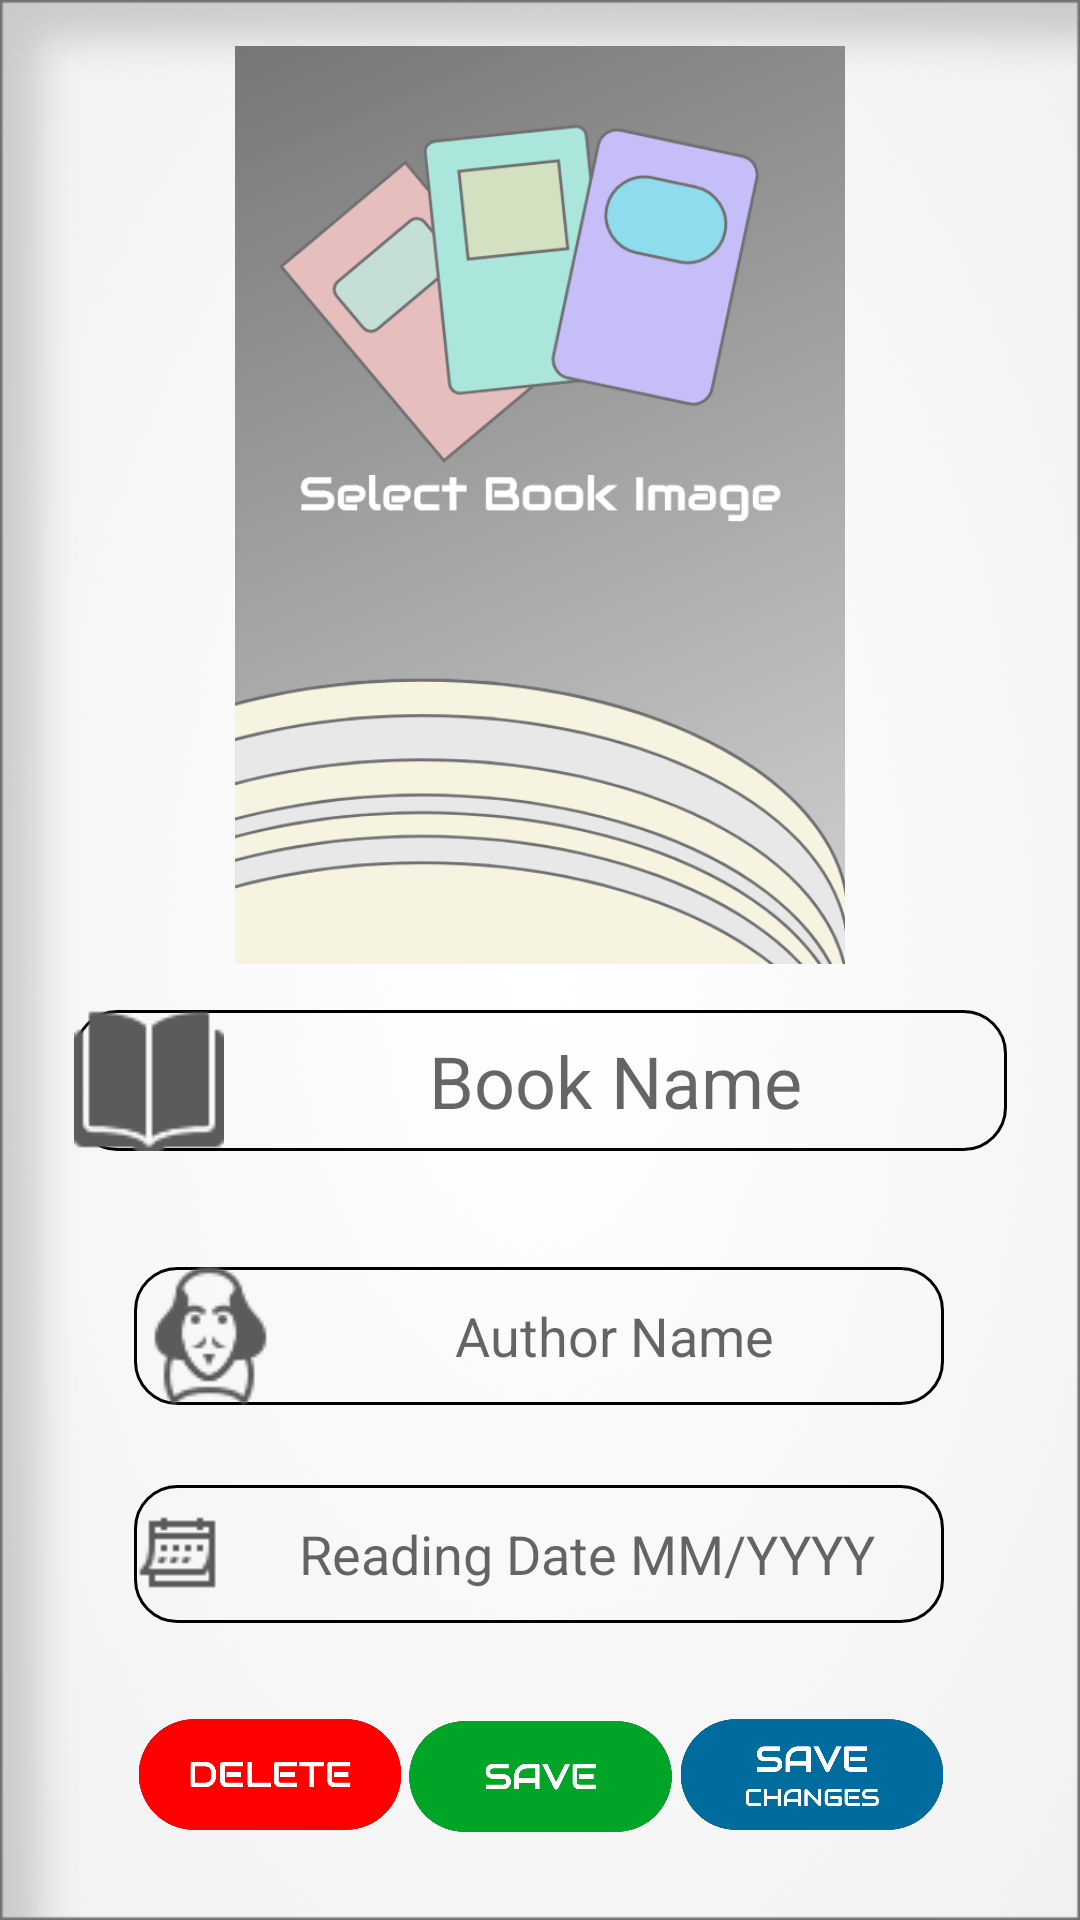

This screen was rendered from an Android layout file. Write that file and the resources it references.
<!-- AndroidManifest.xml: application theme Theme.BooknoteBook -->
<!-- res/layout/activity_book.xml -->
<?xml version="1.0" encoding="utf-8"?>
<androidx.constraintlayout.widget.ConstraintLayout xmlns:android="http://schemas.android.com/apk/res/android"

    xmlns:app="http://schemas.android.com/apk/res-auto"
    xmlns:tools="http://schemas.android.com/tools"
    android:layout_width="match_parent"
    android:layout_height="match_parent"
    android:background="@drawable/backgrnd2"
    tools:context=".BookActivity">

    <EditText
        android:id="@+id/bookname"
        android:layout_width="311dp"
        android:layout_height="47dp"
        android:background="@drawable/custom_textview"
        android:drawableStart="@drawable/bookicon"
        android:ems="10"
        android:hint="Book Name"
        android:inputType="textPersonName"
        android:textAlignment="center"
        android:textColor="@color/black"
        android:textSize="24sp"
        app:layout_constraintBottom_toBottomOf="parent"
        app:layout_constraintEnd_toEndOf="parent"
        app:layout_constraintStart_toStartOf="parent"
        app:layout_constraintTop_toTopOf="parent"
        app:layout_constraintVertical_bias="0.568" />

    <EditText
        android:id="@+id/authorname"
        android:layout_width="270dp"
        android:layout_height="46dp"
        android:background="@drawable/custom_textview"
        android:drawableStart="@drawable/authoricn"
        android:ems="10"
        android:hint="Author Name"
        android:inputType="textPersonName"
        android:textAlignment="center"
        android:textColor="@color/black"
        app:layout_constraintBottom_toBottomOf="parent"
        app:layout_constraintEnd_toEndOf="parent"
        app:layout_constraintHorizontal_bias="0.496"
        app:layout_constraintStart_toStartOf="parent"
        app:layout_constraintTop_toBottomOf="@+id/bookname"
        app:layout_constraintVertical_bias="0.184" />

    <EditText
        android:id="@+id/readingdate"
        android:layout_width="270dp"
        android:layout_height="46dp"
        android:background="@drawable/custom_textview"
        android:drawableStart="@drawable/dateicon2"
        android:ems="10"
        android:hint="Reading Date MM/YYYY"
        android:inputType="textPersonName"
        android:textAlignment="center"
        android:textColor="@color/black"
        app:layout_constraintBottom_toBottomOf="parent"
        app:layout_constraintEnd_toEndOf="parent"
        app:layout_constraintHorizontal_bias="0.496"
        app:layout_constraintStart_toStartOf="parent"
        app:layout_constraintTop_toBottomOf="@+id/authorname"
        app:layout_constraintVertical_bias="0.213" />

    <ImageView
        android:id="@+id/bookImage"
        android:layout_width="204dp"
        android:layout_height="306dp"
        android:onClick="selectBookImage"
        app:layout_constraintBottom_toTopOf="@+id/bookname"
        app:layout_constraintEnd_toEndOf="parent"
        app:layout_constraintStart_toStartOf="parent"
        app:layout_constraintTop_toTopOf="parent"
        app:srcCompat="@drawable/selectbookimage3" />

    <ImageView
        android:id="@+id/savebt"
        android:layout_width="89dp"
        android:layout_height="37dp"
        android:layout_marginTop="4dp"
        android:onClick="save"
        app:layout_constraintBottom_toBottomOf="parent"
        app:layout_constraintEnd_toEndOf="parent"
        app:layout_constraintHorizontal_bias="0.501"
        app:layout_constraintStart_toStartOf="parent"
        app:layout_constraintTop_toBottomOf="@+id/readingdate"
        app:layout_constraintVertical_bias="0.493"
        app:srcCompat="@drawable/savebtn" />

    <ImageView
        android:id="@+id/deletebtn"
        android:layout_width="88dp"
        android:layout_height="37dp"
        android:onClick="delete"
        app:layout_constraintBottom_toBottomOf="parent"
        app:layout_constraintEnd_toEndOf="parent"
        app:layout_constraintHorizontal_bias="0.169"
        app:layout_constraintStart_toStartOf="parent"
        app:layout_constraintTop_toBottomOf="@+id/readingdate"
        app:layout_constraintVertical_bias="0.517"
        app:srcCompat="@drawable/deletebtn" />

    <ImageView
        android:id="@+id/savechangesbtn"
        android:layout_width="88dp"
        android:layout_height="37dp"
        app:layout_constraintBottom_toBottomOf="parent"
        app:layout_constraintEnd_toEndOf="parent"
        app:layout_constraintHorizontal_bias="0.833"
        app:layout_constraintStart_toStartOf="parent"
        app:layout_constraintTop_toBottomOf="@+id/readingdate"
        app:layout_constraintVertical_bias="0.517"
        app:srcCompat="@drawable/savechangesbutton" />

</androidx.constraintlayout.widget.ConstraintLayout>
<!-- resources referenced by this layout -->
<resources>
  <!-- drawable authoricn: png bitmap (drawable, 2337 bytes) -->
  <!-- drawable backgrnd2: png bitmap (drawable, 56620 bytes) -->
  <!-- drawable bookicon: png bitmap (drawable, 1074 bytes) -->
  <!-- drawable custom_textview (drawable) -->
  <?xml version="1.0" encoding="utf-8"?>
  <selector xmlns:android="http://schemas.android.com/apk/res/android">
      <item android:state_enabled="true" android:state_focused="true">
          <shape android:shape="rectangle">
              <corners android:radius="15dp"></corners>
              <stroke android:color="@color/black" android:width="1dp"></stroke>
          </shape>
      </item>
  
      <item android:state_enabled="true">
          <shape android:shape="rectangle">
              <corners android:radius="14dp"></corners>
              <stroke android:color="@color/black" android:width="1dp"></stroke>
          </shape>
      </item>
  
  </selector>
  <!-- drawable dateicon2: png bitmap (drawable, 512 bytes) -->
  <!-- drawable deletebtn: png bitmap (drawable, 33926 bytes) -->
  <!-- drawable savebtn: png bitmap (drawable, 33940 bytes) -->
  <!-- drawable savechangesbutton: png bitmap (drawable, 38402 bytes) -->
  <!-- drawable selectbookimage3: png bitmap (drawable, 150300 bytes) -->
  <style name="Theme.BooknoteBook" parent="Theme.MaterialComponents.DayNight.DarkActionBar">
          
          <item name="colorPrimary">@color/purple_500</item>
          <item name="colorPrimaryVariant">@color/purple_700</item>
          <item name="colorOnPrimary">@color/white</item>
          
          <item name="colorSecondary">@color/teal_200</item>
          <item name="colorSecondaryVariant">@color/teal_700</item>
          <item name="colorOnSecondary">@color/black</item>
          
          <item name="android:statusBarColor" tools:targetApi="l">?attr/colorPrimaryVariant</item>
          
      </style>
  <!-- not gathered from this repository: default colours our renderer supplied (Android Studio template values) -->
  <color name="purple_500">#FF6200EE</color>
  <color name="purple_700">#FF3700B3</color>
  <color name="teal_200">#FF03DAC5</color>
  <color name="teal_700">#FF018786</color>
  <color name="black">#FF000000</color>
  <color name="white">#FFFFFFFF</color>
</resources>
